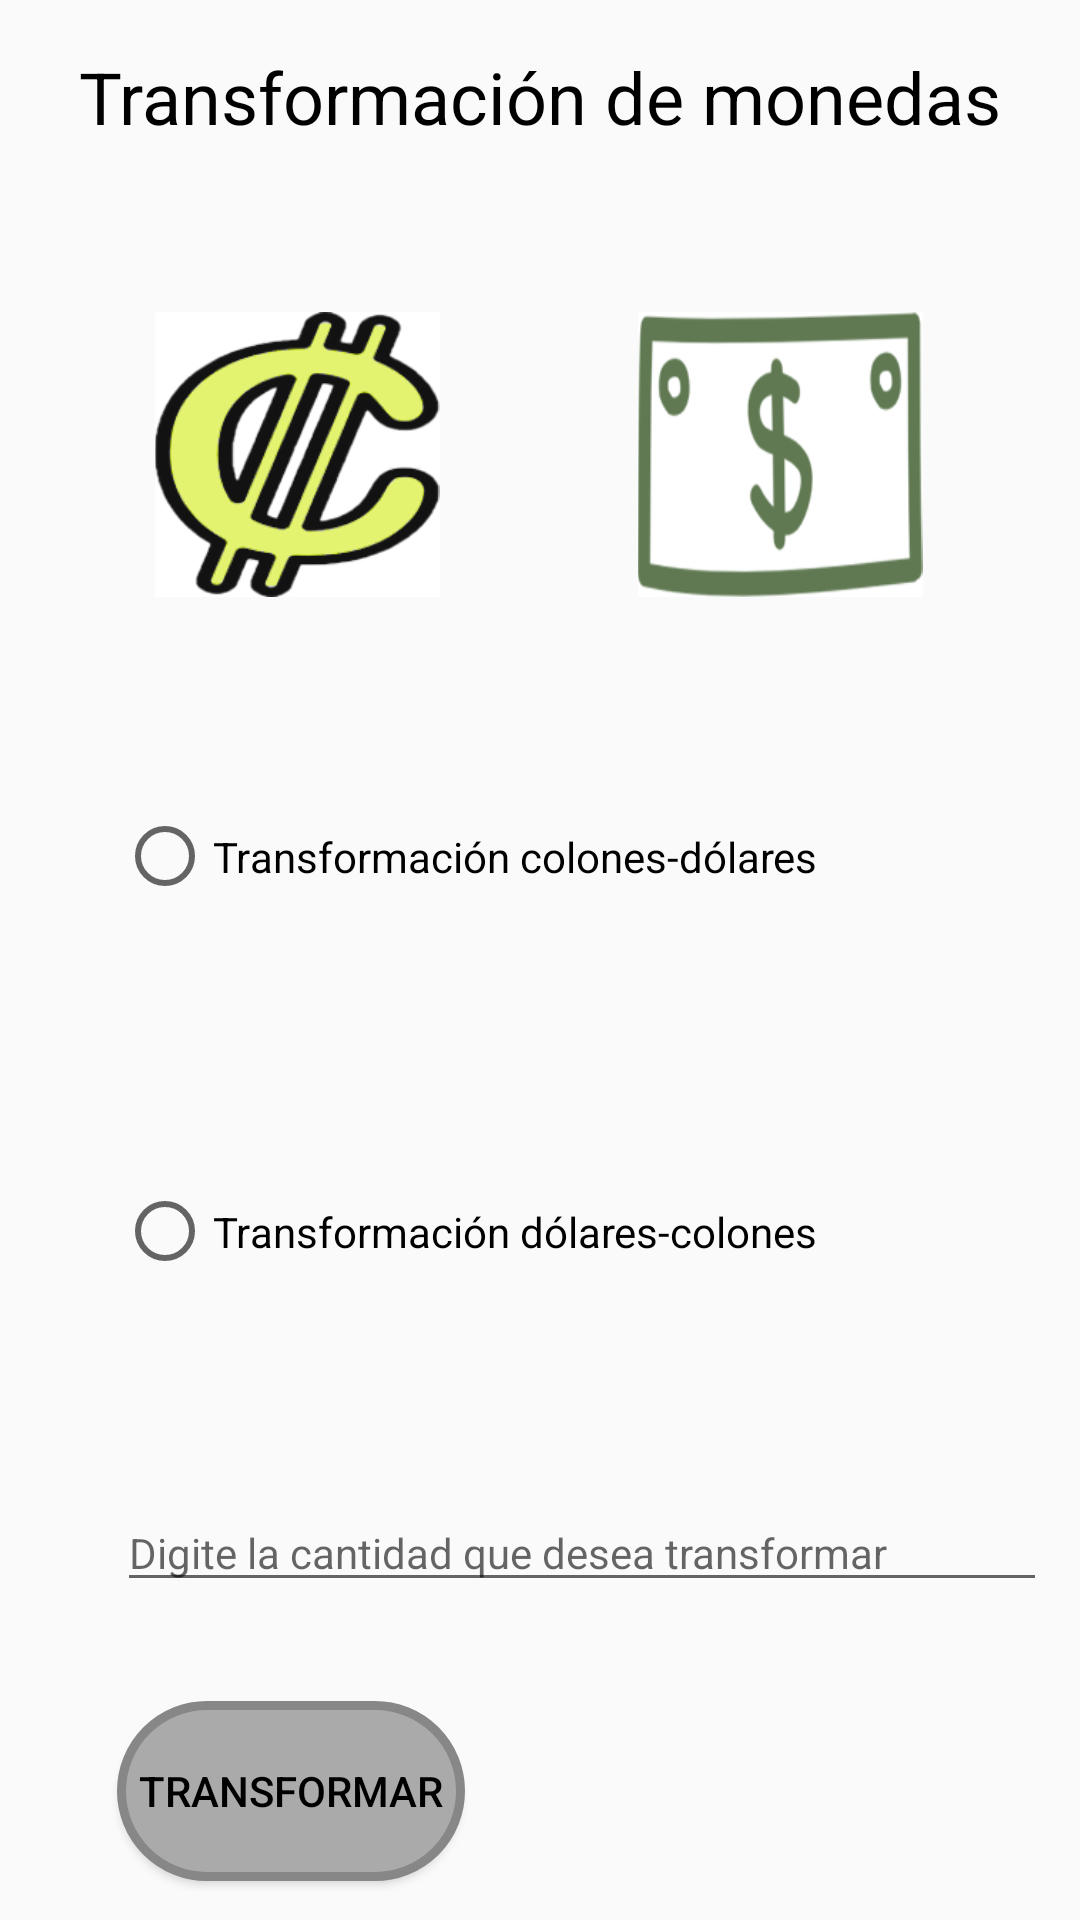

Android layout source for this screen:
<!-- AndroidManifest.xml: application theme AppTheme -->
<!-- res/layout/activity_transformer.xml -->
<?xml version="1.0" encoding="utf-8"?>
<android.support.constraint.ConstraintLayout xmlns:android="http://schemas.android.com/apk/res/android"
    xmlns:app="http://schemas.android.com/apk/res-auto"
    xmlns:tools="http://schemas.android.com/tools"
    android:layout_width="match_parent"
    android:layout_height="match_parent"
    tools:context="com.example.example.cointransformer.Transformer">

    <TextView
        android:id="@+id/titleTransformer"
        android:layout_width="wrap_content"
        android:layout_height="wrap_content"
        android:layout_marginTop="16dp"
        android:text="@string/title_transformer"
        android:textColor="@android:color/background_dark"
        android:textSize="24sp"
        app:layout_constraintLeft_toLeftOf="parent"
        app:layout_constraintRight_toRightOf="parent"
        app:layout_constraintTop_toTopOf="parent" />

    <ImageView
        android:id="@+id/imageView"
        android:layout_width="0dp"
        android:layout_height="0dp"
        android:layout_marginEnd="37dp"
        android:layout_marginStart="37dp"
        app:layout_constraintBottom_toBottomOf="@+id/imageView2"
        app:layout_constraintEnd_toStartOf="@+id/imageView2"
        app:layout_constraintStart_toStartOf="parent"
        app:layout_constraintTop_toTopOf="@+id/imageView2"
        app:srcCompat="@drawable/colon" />

    <ImageView
        android:id="@+id/imageView2"
        android:layout_width="0dp"
        android:layout_height="95dp"
        android:layout_marginBottom="24dp"
        android:layout_marginEnd="38dp"
        android:layout_marginTop="104dp"
        app:layout_constraintBottom_toTopOf="@+id/radioGroup"
        app:layout_constraintEnd_toEndOf="parent"
        app:layout_constraintStart_toEndOf="@+id/imageView"
        app:layout_constraintTop_toTopOf="parent"
        app:srcCompat="@drawable/dolar" />

    <RadioGroup
        android:id="@+id/radioGroup"
        android:layout_width="237dp"
        android:layout_height="0dp"
        android:layout_marginBottom="25dp"
        android:layout_marginStart="2dp"
        app:layout_constraintBottom_toTopOf="@+id/plainTextTransformer"
        app:layout_constraintStart_toStartOf="@+id/imageView"
        app:layout_constraintTop_toBottomOf="@+id/imageView2">

        <RadioButton
            android:id="@+id/radioButton1"
            android:layout_width="wrap_content"
            android:layout_height="wrap_content"
            android:layout_weight="1"
            android:text="@string/rButton1" />

        <RadioButton
            android:id="@+id/radioButton2"
            android:layout_width="wrap_content"
            android:layout_height="wrap_content"
            android:layout_weight="1"
            android:text="@string/rButton2" />
    </RadioGroup>

    <EditText
        android:id="@+id/plainTextTransformer"
        android:layout_width="0dp"
        android:layout_height="wrap_content"
        android:layout_marginBottom="33dp"
        android:layout_marginEnd="11dp"
        android:ems="10"
        android:hint="@string/transformer_textField"
        android:inputType="textPersonName"
        android:textSize="14sp"
        app:layout_constraintBottom_toTopOf="@+id/buttonTransformer"
        app:layout_constraintEnd_toEndOf="parent"
        app:layout_constraintStart_toStartOf="@+id/radioGroup"
        app:layout_constraintTop_toBottomOf="@+id/radioGroup" />

    <Button
        android:id="@+id/buttonTransformer"
        android:layout_width="116dp"
        android:layout_height="wrap_content"
        android:layout_marginBottom="13dp"
        android:layout_marginStart="39dp"
        android:background="@drawable/buttonshape"
        android:text="@string/transformer_button"
        android:textColor="@android:color/background_dark"
        app:layout_constraintBottom_toBottomOf="parent"
        app:layout_constraintStart_toStartOf="parent"
        app:layout_constraintTop_toBottomOf="@+id/plainTextTransformer" />

</android.support.constraint.ConstraintLayout>
<!-- resources referenced by this layout -->
<resources>
  <!-- drawable buttonshape (drawable) -->
  <?xml version="1.0" encoding="utf-8"?>
  <shape xmlns:android="http://schemas.android.com/apk/res/android" android:shape="rectangle" >
      <corners
          android:topLeftRadius="72dp"
          android:topRightRadius="72dp"
          android:bottomLeftRadius="72dp"
          android:bottomRightRadius="72dp"
          />
      <gradient
          android:angle="45"
          android:centerColor="@android:color/darker_gray"
          android:centerX="35%"
          android:endColor="@android:color/darker_gray"
          android:startColor="@android:color/darker_gray"
          android:type="linear" />
      <padding
          android:left="0dp"
          android:top="0dp"
          android:right="0dp"
          android:bottom="0dp"
          />
      <size
          android:width="270dp"
          android:height="60dp"
          />
      <stroke
          android:width="3dp"
          android:color="#878787"
          />
  </shape>
  <!-- drawable colon: png bitmap (drawable, 27428 bytes) -->
  <!-- drawable dolar: png bitmap (drawable, 10108 bytes) -->
  <string name="rButton1">Transformación colones-dólares</string>
  <string name="rButton2">Transformación dólares-colones</string>
  <string name="title_transformer">Transformación de monedas</string>
  <string name="transformer_button">Transformar</string>
  <string name="transformer_textField">Digite la cantidad que desea transformar</string>
  <style name="AppTheme" parent="Theme.AppCompat.Light.DarkActionBar">
          
          <item name="colorPrimary">@color/colorPrimary</item>
          <item name="colorPrimaryDark">@color/colorPrimaryDark</item>
          <item name="colorAccent">@color/colorAccent</item>
      </style>
  <color name="colorPrimary">#27ae5f</color>
  <color name="colorPrimaryDark">#4c5453</color>
  <color name="colorAccent">#ff4081</color>
</resources>
